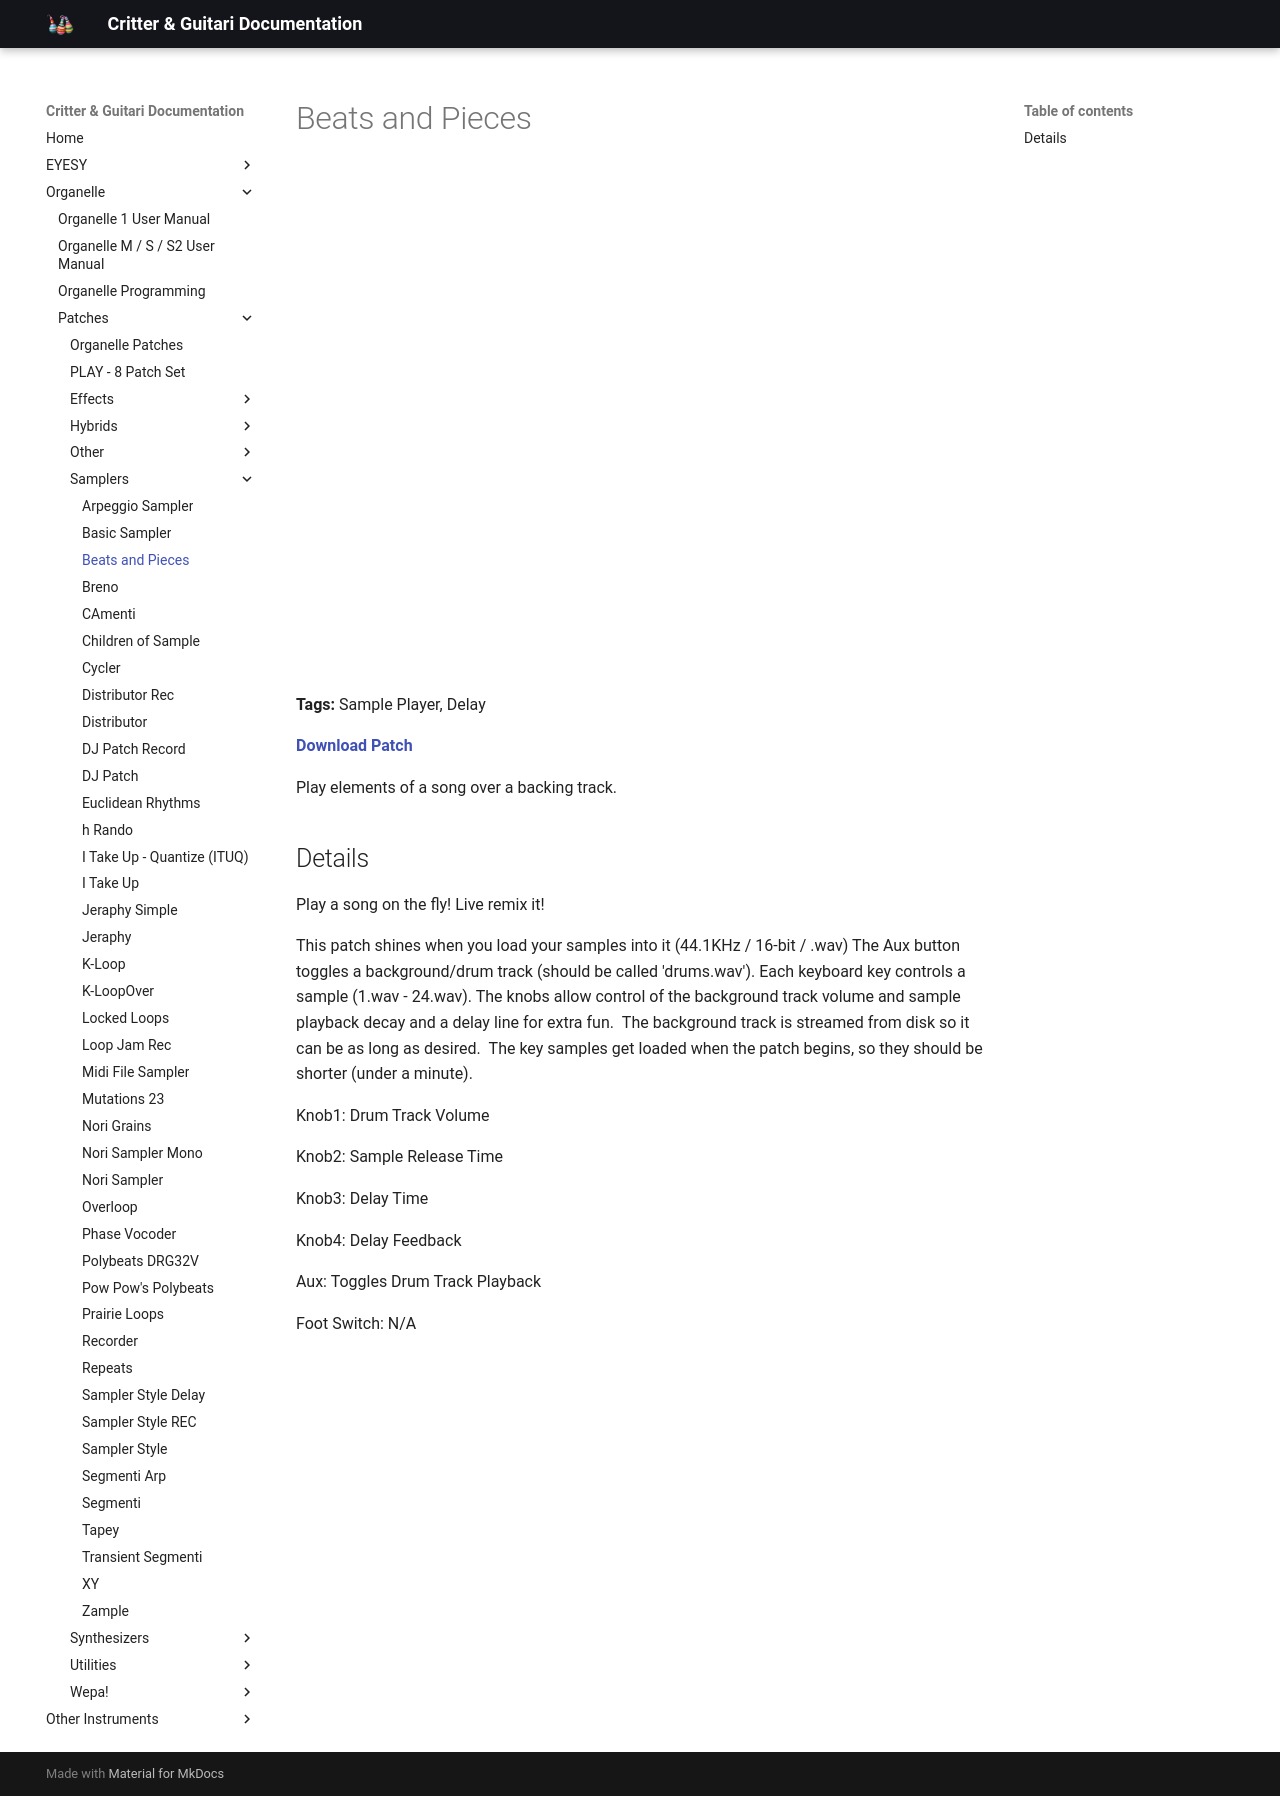

repository: critterandguitari/cg-docs · page: Organelle/patches/Samplers/beats-and-pieces/index.html · generator: mkdocs

---
title: Beats and Pieces
date: 2016-11-01
tags:
  - Sample Player
  - Delay
---


# Beats and Pieces


<div class="video-embed"><iframe width="560" height="315" src="https://www.youtube.com/embed/K8qMnIHwLZY" title="YouTube video player" frameborder="0" allow="accelerometer; autoplay; clipboard-write; encrypted-media; gyroscope; picture-in-picture" allowfullscreen></iframe></div>

<iframe width="100%" height="166" scrolling="no" frameborder="no" src="https://w.soundcloud.com/player/?url=https%3A//api.soundcloud.com/tracks/291060908&color=%23ff5500"></iframe>

**Tags:** Sample Player, Delay

**[Download Patch](http://thepeacetreaty.org/organelle/patches/Beats%20and%20Pieces.zip)**

Play elements of a song over a backing track.

## Details

Play a song on the fly! Live remix it!

This patch shines when you load your samples into it (44.1KHz / 16-bit / .wav) The Aux button toggles a background/drum track (should be called 'drums.wav'). Each keyboard key controls a sample (1.wav - 24.wav). The knobs allow control of the background track volume and sample playback decay and a delay line for extra fun.  The background track is streamed from disk so it can be as long as desired.  The key samples get loaded when the patch begins, so they should be shorter (under a minute).

Knob1: Drum Track Volume

Knob2: Sample Release Time

Knob3: Delay Time

Knob4: Delay Feedback

Aux: Toggles Drum Track Playback

Foot Switch: N/A
